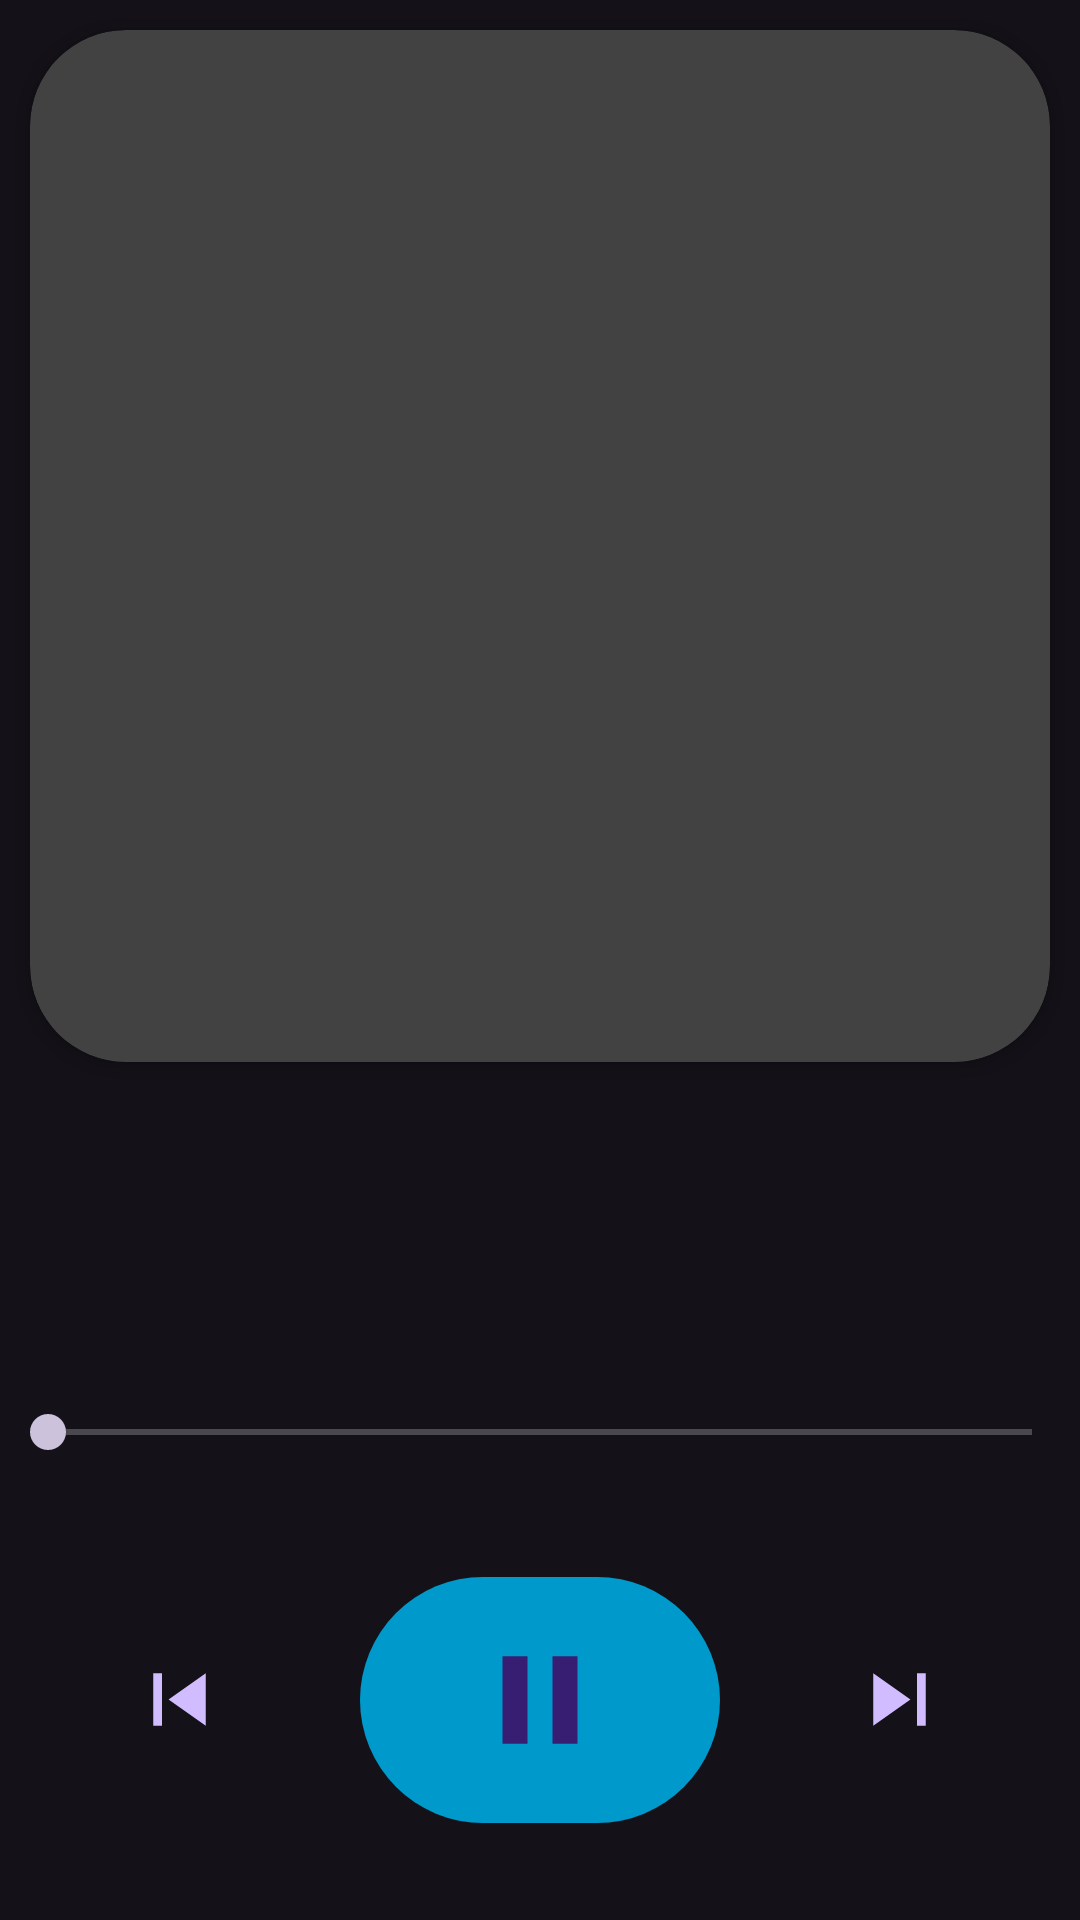

Android layout source for this screen:
<!-- AndroidManifest.xml: application theme Theme.RythmMusic -->
<!-- res/layout/fragment_track.xml -->
<?xml version="1.0" encoding="utf-8"?>
<LinearLayout
    xmlns:android="http://schemas.android.com/apk/res/android"
    xmlns:app="http://schemas.android.com/apk/res-auto"
    xmlns:tools="http://schemas.android.com/tools"
    android:orientation="vertical"
    android:layout_width="match_parent"
    android:layout_height="match_parent"
    android:weightSum="100"
    android:layout_marginTop="5sp"
    android:fitsSystemWindows="true">

    <androidx.cardview.widget.CardView
        android:layout_width="match_parent"
        android:layout_height="338dp"
        app:cardCornerRadius="32dp"
        android:layout_margin="10dp"
        android:layout_weight="50">

        <ImageView
            android:id="@+id/img_cover"
            android:layout_width="match_parent"
            android:layout_height="match_parent"
            android:scaleType="centerCrop"/>
    </androidx.cardview.widget.CardView>

    <LinearLayout
        android:layout_width="match_parent"
        android:layout_height="wrap_content"
        android:orientation="horizontal"
        android:paddingHorizontal="10dp">

        <TextView
            android:id="@+id/text_title"
            android:layout_weight="10"
            android:layout_width="match_parent"
            android:layout_height="40sp"
            android:gravity="center"
            android:scaleY="1.5"
            android:textScaleX="1.5" />

        <com.google.android.material.button.MaterialButton
            android:id = "@+id/btn_favorite"
            android:layout_width="50dp"
            android:layout_height="50dp"
            android:backgroundTint="@android:color/transparent"
            app:icon="@drawable/ic_favorite_off"
            app:iconGravity="textStart"
            app:iconTint="?attr/colorOnSurfaceVariant"
            android:text=""
            app:iconSize="36dp"
            app:iconPadding="0dp"
            />
    </LinearLayout>



    <TextView
        android:id="@+id/text_artist"
        android:layout_weight="5"
        android:layout_width="match_parent"
        android:layout_height="40sp"
        android:gravity="center"
        android:scaleY="1.25"
        android:textScaleX="1.25" />

    <SeekBar
        android:id="@+id/seekBar"
        android:layout_weight="2"
        android:layout_width="match_parent"
        android:layout_height="46dp" />

    <TextView
        android:layout_height="wrap_content"
        android:layout_width="wrap_content"
        android:layout_weight="3"
        android:id="@+id/timeText"
        android:scaleY="1.2"
        android:scaleX="1.2"
        android:layout_gravity="center"
        android:foregroundTint="#333333"/>

    <LinearLayout
        android:layout_weight="30"
        android:layout_width="match_parent"
        android:layout_height="wrap_content"
        android:orientation="horizontal"
        android:gravity="center"
        android:weightSum="3"
        android:layout_marginBottom="25dp">

        <com.google.android.material.button.MaterialButton
            android:id="@+id/btn_prev"
            style="@style/Widget.MaterialComponents.Button.TextButton"
            android:layout_width="0dp"
            android:layout_height="60sp"
            android:layout_weight="1"
            android:text=""
            app:icon="@drawable/ic_prev"
            app:iconGravity="textStart"
            app:iconPadding="0dp"
            app:iconSize="35dp"
            android:contentDescription="Назад" />

        <com.google.android.material.button.MaterialButton
            android:id="@+id/btn_play"
            android:layout_width="0dp"
            android:layout_height="90sp"
            android:layout_weight="1"
            android:text=""
            app:icon="@drawable/ic_pause"
            app:iconGravity="textStart"
            app:iconSize="50dp"
            app:iconPadding="0dp"
            app:backgroundTint="@android:color/holo_blue_dark"
            android:contentDescription="Играть" />

        <com.google.android.material.button.MaterialButton
            android:id="@+id/btn_next"
            style="@style/Widget.MaterialComponents.Button.TextButton"
            android:layout_width="0dp"
            android:layout_height="60sp"
            android:layout_weight="1"
            android:text=""
            app:icon="@drawable/ic_next"
            app:iconGravity="textStart"
            app:iconPadding="0dp"
            app:iconSize="35dp"
            android:contentDescription="Вперед" />

    </LinearLayout>

</LinearLayout>
<!-- resources referenced by this layout -->
<resources>
  <!-- drawable ic_next (drawable) -->
  <vector
      xmlns:android="http://schemas.android.com/apk/res/android"
      android:height="24dp"
      android:viewportHeight="24"
      android:viewportWidth="24"
      android:width="24dp">
  
      <path
          android:fillColor="@android:color/white"
          android:pathData="M6,18l8.5,-6L6,6v12zM16,6v12h2V6h-2z"/>
  
  </vector>
  <!-- drawable ic_pause (drawable) -->
  <vector
      xmlns:android="http://schemas.android.com/apk/res/android"
      android:height="24dp"
      android:viewportHeight="24"
      android:viewportWidth="24"
      android:width="24dp">
  
      <path
          android:fillColor="@android:color/white"
          android:pathData="M6,19h4V5H6v14zm8-14v14h4V5h-4z"/>
  
  </vector>
  <!-- drawable ic_prev (drawable) -->
  <vector
      xmlns:android="http://schemas.android.com/apk/res/android"
      android:height="24dp"
      android:viewportHeight="24"
      android:viewportWidth="24"
      android:width="24dp">
  
      <path
          android:fillColor="@android:color/white"
          android:pathData="M6,6h2v12L6,18zM9.5,12l8.5,6L18,6z"/>
  
  </vector>
  <style name="Theme.RythmMusic" parent="Theme.Material3.Dark.NoActionBar">
          <item name="android:statusBarColor">?android:attr/colorBackground</item>
      </style>
</resources>
